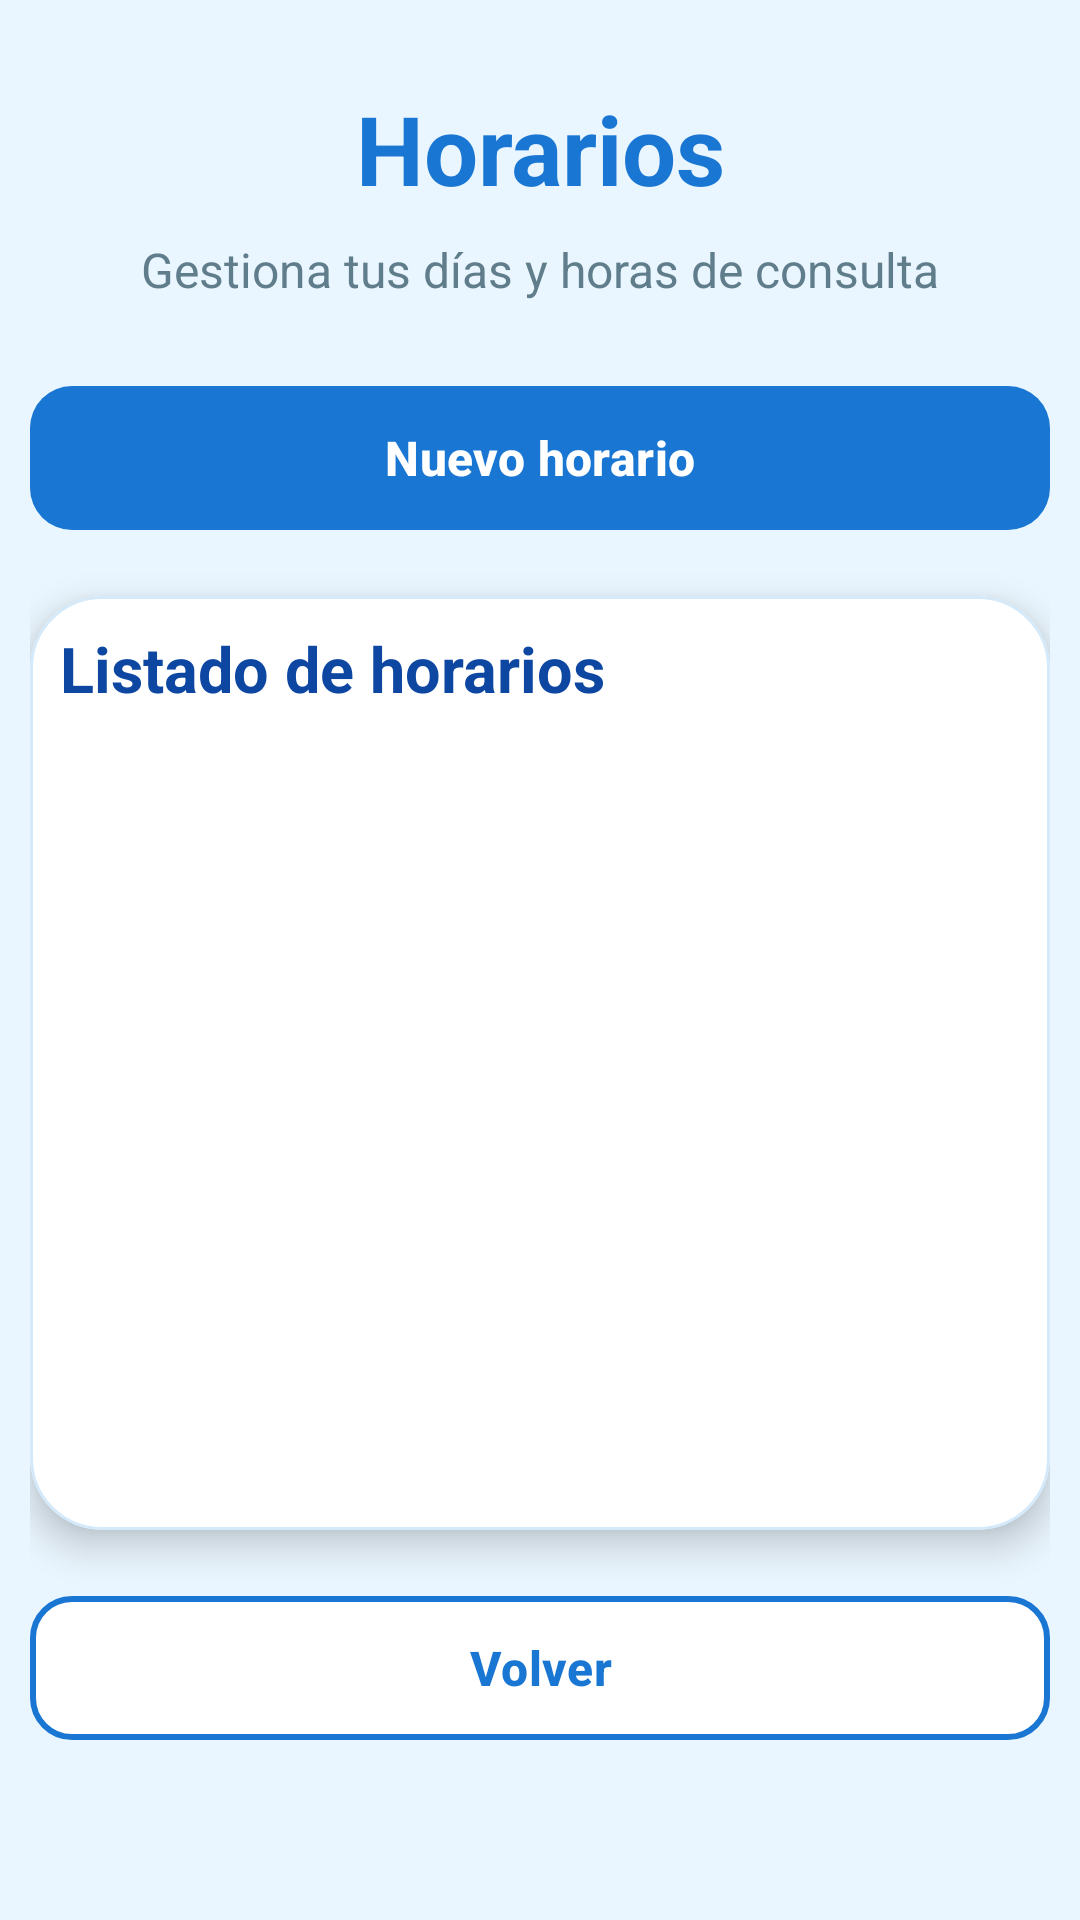

Produce the Android XML layout that renders to this screen, including the resource entries it uses.
<!-- AndroidManifest.xml: application theme Theme.Idoctor -->
<!-- res/layout/activity_lista_horarios.xml -->
<?xml version="1.0" encoding="utf-8"?>
<LinearLayout xmlns:android="http://schemas.android.com/apk/res/android"
    xmlns:app="http://schemas.android.com/apk/res-auto"
    android:layout_width="match_parent"
    android:layout_height="match_parent"
    android:background="#EAF6FF"
    android:orientation="vertical"
    android:paddingStart="10dp"
    android:paddingTop="16dp"
    android:paddingEnd="10dp"
    android:paddingBottom="16dp">

    <TextView
        android:layout_width="match_parent"
        android:layout_height="wrap_content"
        android:layout_marginTop="12dp"
        android:gravity="center"
        android:text="Horarios"
        android:textColor="#1976D2"
        android:textSize="32sp"
        android:textStyle="bold" />

    <TextView
        android:layout_width="match_parent"
        android:layout_height="wrap_content"
        android:layout_marginTop="8dp"
        android:gravity="center"
        android:text="Gestiona tus días y horas de consulta"
        android:textColor="#607D8B"
        android:textSize="16sp" />

    <com.google.android.material.button.MaterialButton
        android:id="@+id/btnNuevoHorario"
        android:layout_width="match_parent"
        android:layout_height="56dp"
        android:layout_marginTop="24dp"
        android:text="Nuevo horario"
        android:textAllCaps="false"
        android:textColor="#FFFFFF"
        android:textSize="16sp"
        android:textStyle="bold"
        app:backgroundTint="#1976D2"
        app:cornerRadius="14dp" />

    <com.google.android.material.card.MaterialCardView
        android:layout_width="match_parent"
        android:layout_height="0dp"
        android:layout_marginTop="18dp"
        android:layout_weight="1"
        app:cardBackgroundColor="#FFFFFF"
        app:cardCornerRadius="24dp"
        app:cardElevation="7dp"
        app:strokeColor="#D4E9FA"
        app:strokeWidth="1dp">

        <LinearLayout
            android:layout_width="match_parent"
            android:layout_height="match_parent"
            android:orientation="vertical"
            android:padding="10dp">

            <TextView
                android:layout_width="match_parent"
                android:layout_height="wrap_content"
                android:text="Listado de horarios"
                android:textColor="#0D47A1"
                android:textSize="21sp"
                android:textStyle="bold" />

            <TextView
                android:id="@+id/txtSinHorarios"
                android:layout_width="match_parent"
                android:layout_height="wrap_content"
                android:layout_marginTop="28dp"
                android:gravity="center"
                android:text="No hay horarios"
                android:textColor="#607D8B"
                android:textSize="15sp"
                android:visibility="gone" />

            <androidx.recyclerview.widget.RecyclerView
                android:id="@+id/rvHorarios"
                android:layout_width="match_parent"
                android:layout_height="0dp"
                android:layout_marginTop="14dp"
                android:layout_weight="1" />

        </LinearLayout>

    </com.google.android.material.card.MaterialCardView>

    <com.google.android.material.button.MaterialButton
        android:id="@+id/btnVolver"
        android:layout_width="match_parent"
        android:layout_height="56dp"
        android:layout_marginTop="18dp"
        android:text="Volver"
        android:textAllCaps="false"
        android:textColor="#1976D2"
        android:textSize="16sp"
        android:textStyle="bold"
        app:backgroundTint="#FFFFFF"
        app:cornerRadius="14dp"
        app:strokeColor="#1976D2"
        app:strokeWidth="2dp"
        android:layout_marginBottom="40dp"/>

</LinearLayout>
<!-- resources referenced by this layout -->
<resources>
  <style name="Theme.Idoctor" parent="Base.Theme.Idoctor" />
  <style name="Base.Theme.Idoctor" parent="Theme.Material3.DayNight.NoActionBar">
          
          
      </style>
</resources>
